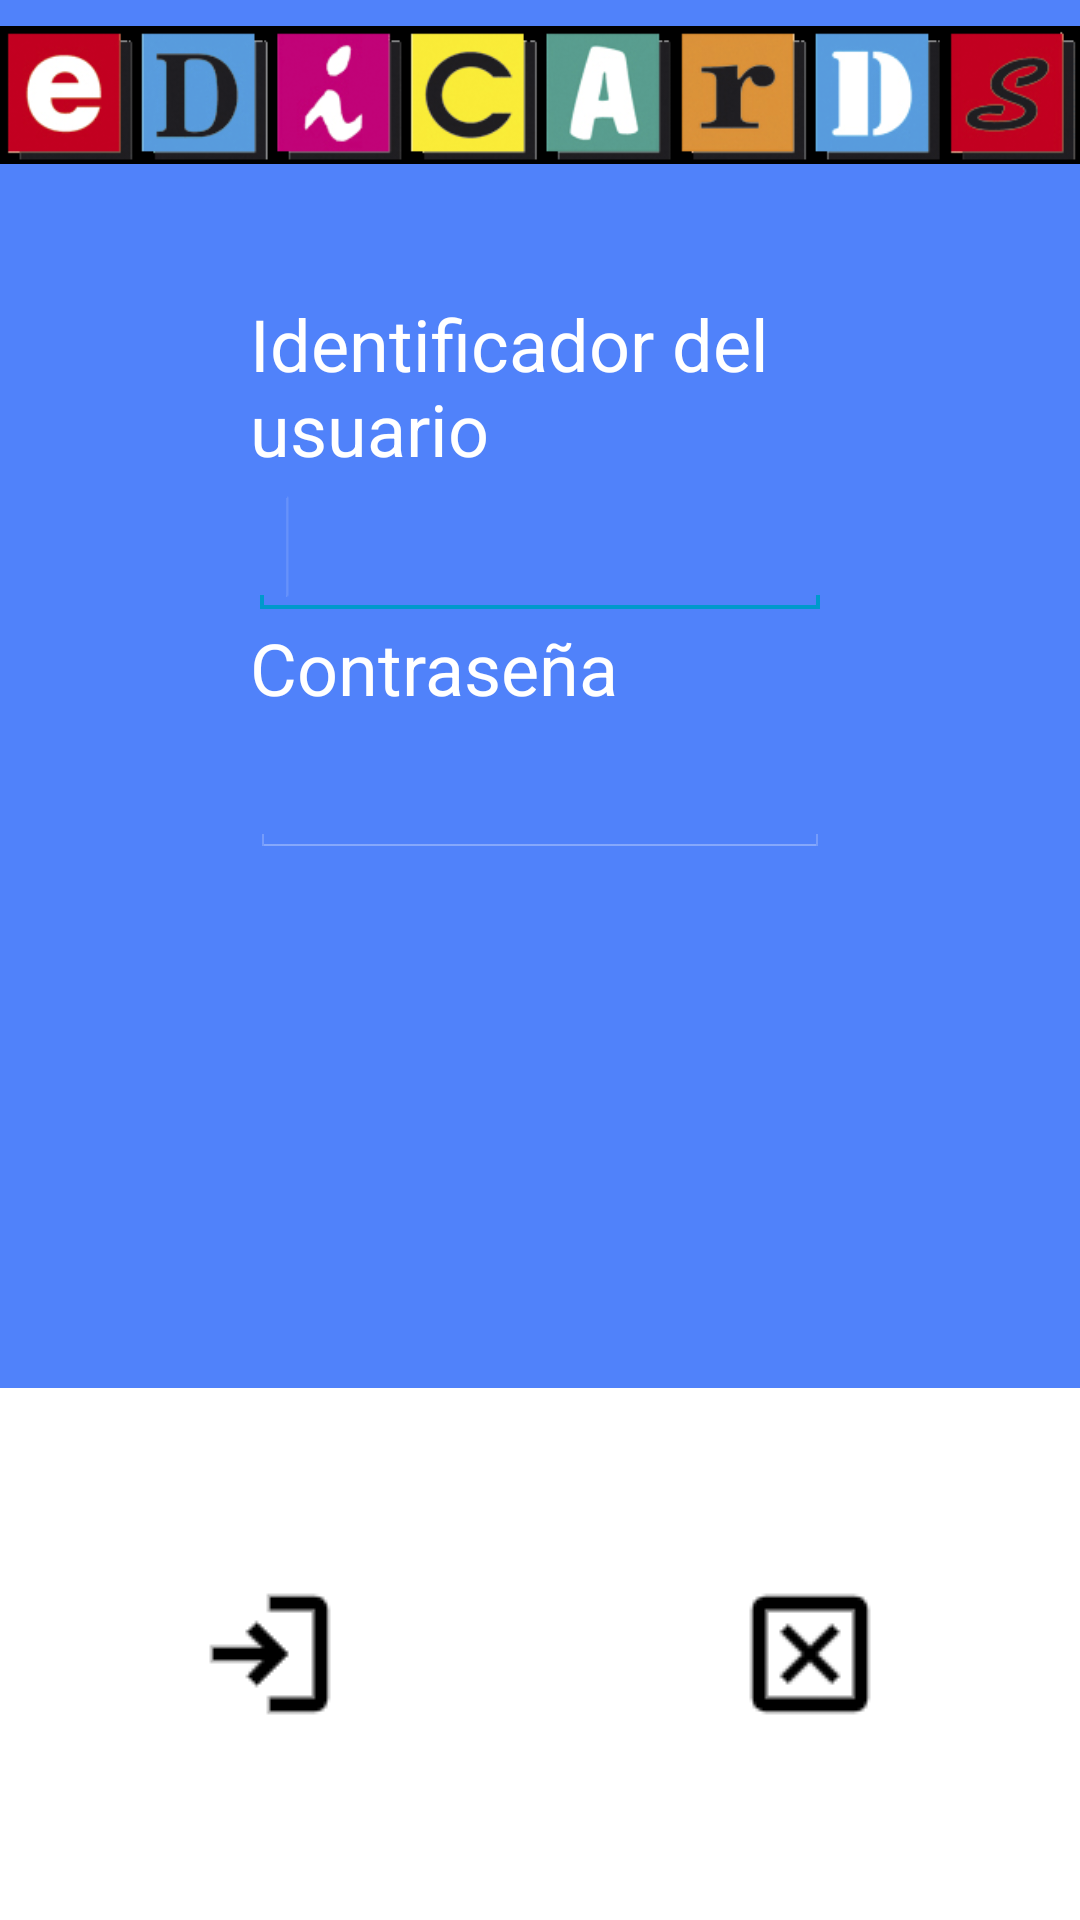

Here is an Android app screen rendered from its layout file. Give the layout XML and the strings, colors and styles it references.
<!-- AndroidManifest.xml: activity theme android:Theme.Holo -->
<!-- res/layout/activity_main.xml -->
<LinearLayout xmlns:android="http://schemas.android.com/apk/res/android"
              android:layout_width="fill_parent"
              android:layout_height="fill_parent"
              android:orientation="vertical"
              android:background="@color/Edicards" >

    <ImageView
        android:layout_width="wrap_content"
        android:layout_height="wrap_content"
        android:src="@drawable/edicards_logo_bitmap"
        android:layout_gravity="center"
        android:layout_marginTop="10px"
        android:layout_marginBottom="100px"
    />

   <TextView android:id="@+id/lblUser"
        android:layout_width="wrap_content"
        android:layout_height="wrap_content"
        android:layout_marginLeft="250px"
        android:layout_marginRight="250px"
        android:layout_marginTop="15px"
       android:textSize="24sp"
        android:textColor="#FFF"
        android:text="Identificador del usuario" />

    <EditText
        android:id="@+id/txtUser"
        android:layout_width="match_parent"
        android:layout_height="wrap_content"
        android:layout_marginLeft="250px"
        android:layout_marginRight="250px"
        android:textSize="24sp"
        android:ems="10" >

        <requestFocus />
    </EditText>

    <TextView android:id="@+id/lblPassword"
              android:layout_width="wrap_content"
              android:layout_height="wrap_content"
              android:layout_marginLeft="250px"
        	  android:layout_marginRight="250px"
        	  android:textColor="#FFF"
              android:textSize="24sp"
              android:text="Contraseña" />

    <EditText
        android:id="@+id/txtPassword"
        android:layout_width="match_parent"
        android:layout_height="wrap_content"
        android:ems="10"
        android:layout_marginLeft="250px"
        android:layout_marginRight="250px"
        android:layout_marginBottom="70px"
        android:textSize="24sp"
        android:inputType="textPassword" />

    <TextView android:id="@+id/lblVersion"
        android:layout_width="wrap_content"
        android:layout_height="wrap_content"
        android:layout_marginLeft="50px"
        android:layout_marginRight="50px"
        android:fontFamily="sans-serif-smallcaps"
        android:layout_centerInParent="true"
        android:textSize="24sp"
        android:textColor="#FFF"
        android:text="" />

    <TextView android:id="@+id/lblRevision"
        android:layout_width="wrap_content"
        android:layout_height="wrap_content"
        android:layout_marginLeft="50px"
        android:layout_marginRight="50px"
        android:fontFamily="sans-serif-smallcaps"
        android:layout_centerInParent="true"
        android:textSize="24sp"
        android:textColor="#FFF"
        android:text="" />

    <TextView android:id="@+id/lblWifi"
        android:layout_width="wrap_content"
        android:layout_height="wrap_content"
        android:layout_marginLeft="50px"
        android:layout_marginRight="50px"
        android:fontFamily="sans-serif-smallcaps"
        android:layout_centerInParent="true"
        android:textSize="24sp"
        android:textColor="#FFF"
        android:text="" />

    <TextView android:id="@+id/lblDataMobile"
        android:layout_width="wrap_content"
        android:layout_height="wrap_content"
        android:layout_marginLeft="50px"
        android:layout_marginRight="50px"
        android:fontFamily="sans-serif-smallcaps"
        android:layout_centerInParent="true"
        android:textSize="24sp"
        android:textColor="#FFF"
        android:text="" />

    <TextView android:id="@+id/lblBlueTooth"
        android:layout_width="wrap_content"
        android:layout_height="wrap_content"
        android:layout_marginLeft="50px"
        android:layout_marginRight="50px"
        android:fontFamily="sans-serif-smallcaps"
        android:layout_centerInParent="true"
        android:textSize="24sp"
        android:textColor="#FFF"
        android:text="" />


    <LinearLayout
              android:layout_width="fill_parent"
              android:layout_height="fill_parent"
              android:layout_gravity="right"
              android:layout_marginTop="25px"
              android:orientation="horizontal" >

        <ImageButton android:layout_height="fill_parent" android:id="@+id/btnAccept"
        android:textColor="#FFF" android:background="#FFF"
        android:text="Entrar" android:layout_weight=".50" android:src="@drawable/ic_access"
        android:layout_width="0dip" android:onClick="OnAcceptClick" />

        <ImageButton android:layout_height="fill_parent" android:id="@+id/btnCancel"
        android:textColor="#FFF" android:background="#FFF"
        android:text="Salit" android:layout_weight=".50" android:src="@drawable/ic_close"
        android:layout_width="0dip" android:onClick="OnCancelClick" />

	 </LinearLayout>

     <TextView android:id="@+id/lblSpaces"
              android:layout_width="wrap_content"
              android:layout_height="wrap_content"
              android:layout_marginLeft="50px"
        	  android:layout_marginRight="50px"
              android:text="      " />

</LinearLayout>
<!-- resources referenced by this layout -->
<resources>
  <color name="Edicards">#5082FA</color>
  <!-- drawable edicards_logo_bitmap: bmp bitmap (drawable-hdpi, 169056 bytes) -->
  <!-- drawable ic_access: png bitmap (drawable, 519 bytes) -->
  <!-- drawable ic_close: png bitmap (drawable, 579 bytes) -->
</resources>
